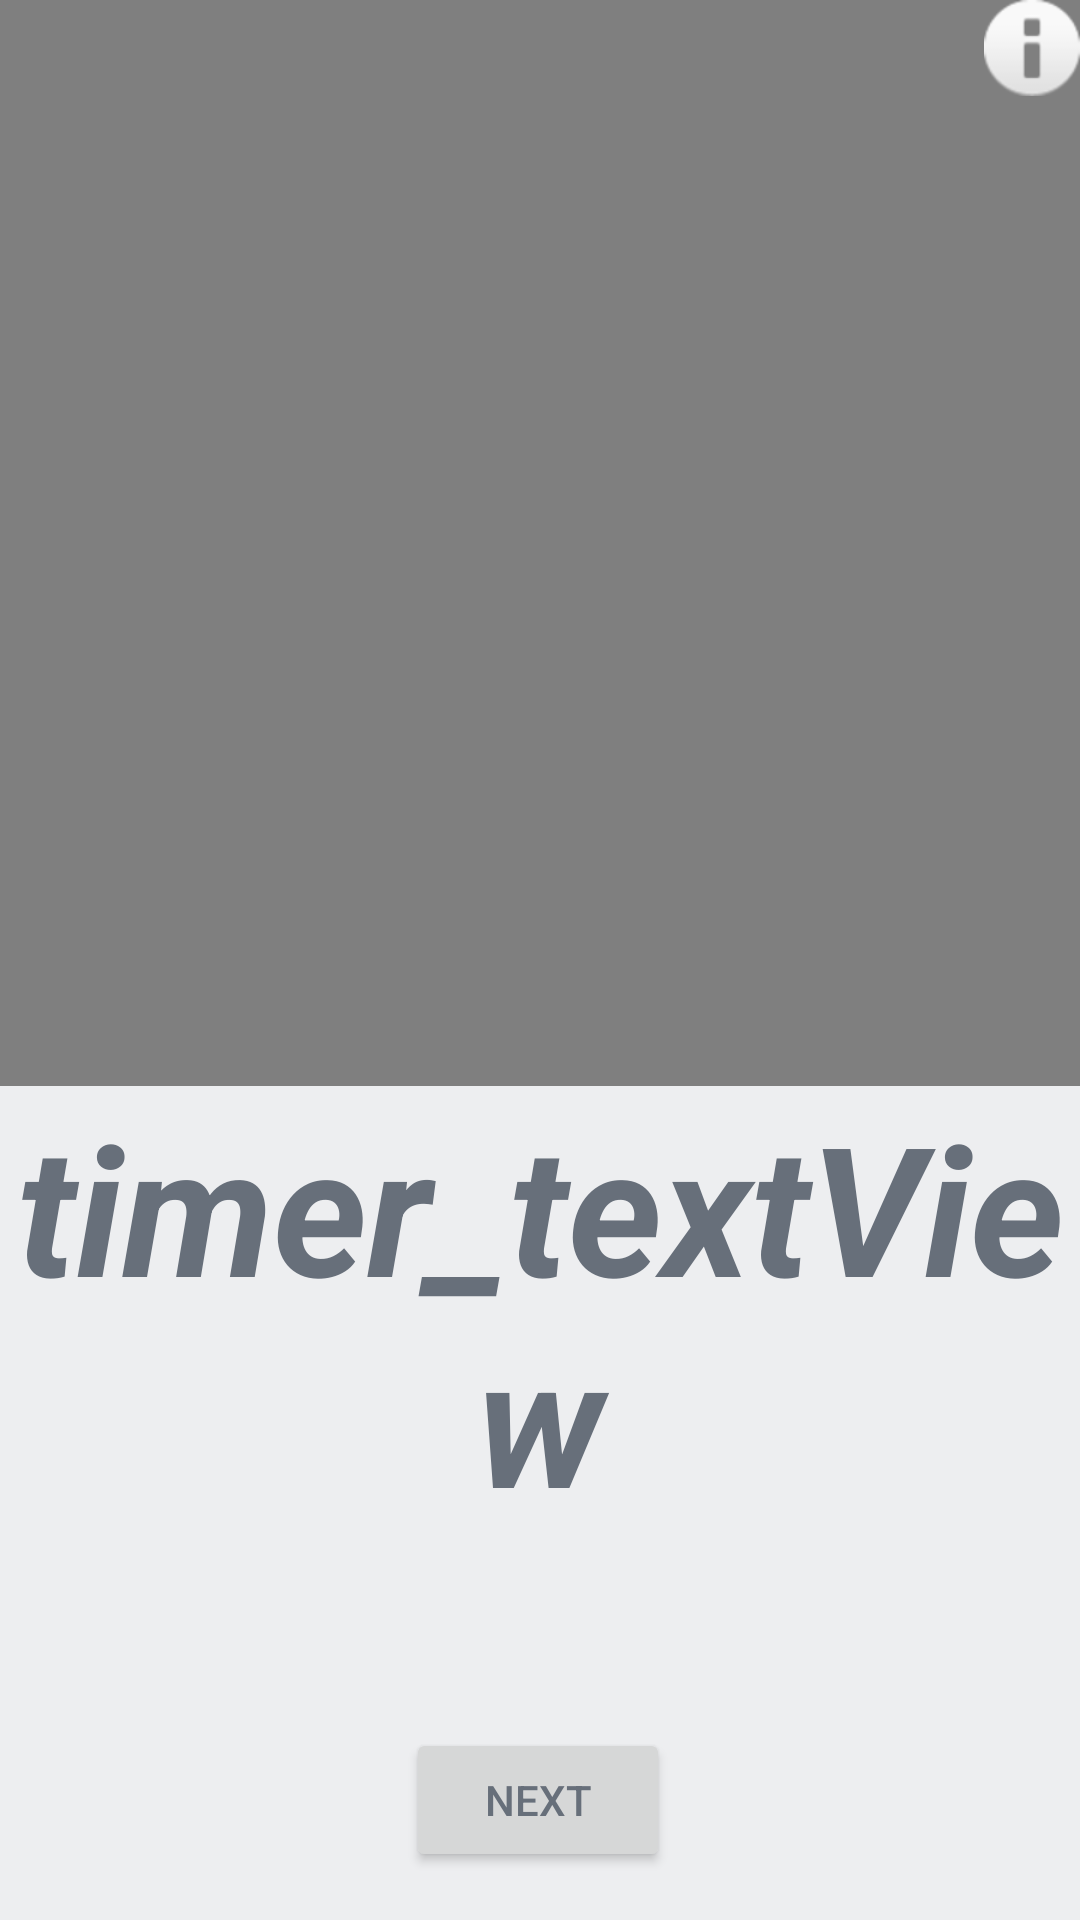

Here is an Android app screen rendered from its layout file. Give the layout XML and the strings, colors and styles it references.
<!-- AndroidManifest.xml: application theme Theme.MedicalRehabilitation -->
<!-- res/layout/fragment_blank_fragment_training.xml -->
<?xml version="1.0" encoding="utf-8"?>
<androidx.constraintlayout.widget.ConstraintLayout xmlns:android="http://schemas.android.com/apk/res/android"
    xmlns:app="http://schemas.android.com/apk/res-auto"
    xmlns:tools="http://schemas.android.com/tools"
    android:layout_width="match_parent"
    android:layout_height="match_parent"
    tools:context=".view.BlankFragmentTraining">

    <FrameLayout
        android:id="@+id/frameLayout"
        android:layout_width="match_parent"
        android:layout_height="wrap_content"
        app:layout_constraintEnd_toEndOf="parent"
        app:layout_constraintStart_toStartOf="parent"
        app:layout_constraintTop_toTopOf="parent">

        <VideoView
            android:id="@+id/training_videoView"
            android:layout_width="match_parent"
            android:layout_height="362dp"
            android:visibility="visible" />

    </FrameLayout>

    <TextView
        android:id="@+id/timer_textView"
        android:layout_width="wrap_content"
        android:layout_height="wrap_content"
        android:gravity="center"
        android:text="timer_textView"
        android:textColorHint="#757575"
        android:textSize="60sp"
        android:textStyle="bold|italic"
        app:autoSizeTextType="uniform"
        app:layout_constraintEnd_toEndOf="parent"
        app:layout_constraintStart_toStartOf="parent"
        app:layout_constraintTop_toBottomOf="@+id/frameLayout" />

    <TextView
        android:id="@+id/exercise_textView"
        android:layout_width="wrap_content"
        android:layout_height="wrap_content"
        android:layout_marginTop="98dp"
        android:layout_marginBottom="180dp"
        android:gravity="center"
        android:maxWidth="320dp"
        android:text="exercise_textView"
        android:textColorHint="#757575"
        android:textSize="20sp"
        android:textStyle="bold"
        app:autoSizeTextType="uniform"
        app:layout_constraintBottom_toTopOf="@+id/next_button"
        app:layout_constraintEnd_toEndOf="parent"
        app:layout_constraintStart_toStartOf="parent"
        app:layout_constraintTop_toBottomOf="@+id/frameLayout" />

    <Button
        android:id="@+id/pause_button"
        android:layout_width="wrap_content"
        android:layout_height="wrap_content"
        android:layout_marginTop="148dp"
        android:text="@string/pause"
        app:layout_constraintBottom_toTopOf="@+id/next_button"
        app:layout_constraintEnd_toEndOf="parent"
        app:layout_constraintHorizontal_bias="0.498"
        app:layout_constraintStart_toStartOf="parent"
        app:layout_constraintTop_toBottomOf="@+id/timer_textView"
        app:layout_constraintVertical_bias="0.551" />

    <Button
        android:id="@+id/next_button"
        android:layout_width="wrap_content"
        android:layout_height="wrap_content"
        android:layout_marginBottom="16dp"
        android:text="@string/next"
        app:layout_constraintBottom_toBottomOf="parent"
        app:layout_constraintEnd_toEndOf="parent"
        app:layout_constraintHorizontal_bias="0.498"
        app:layout_constraintStart_toStartOf="parent" />

    <ImageButton
        android:id="@+id/abouttrain_imageButton"
        android:layout_width="wrap_content"
        android:layout_height="wrap_content"
        android:background="?attr/selectableItemBackground"
        android:contentDescription="@string/about"
        android:labelFor="@id/frameLayout"
        app:layout_constraintEnd_toEndOf="@+id/frameLayout"
        app:layout_constraintTop_toTopOf="@+id/frameLayout"
        app:srcCompat="@android:drawable/ic_dialog_info" />

    <LinearLayout
        android:id="@+id/linerLayoutBlankRest"
        android:layout_width="match_parent"
        android:layout_height="match_parent"
        android:layout_centerHorizontal="true"
        android:layout_centerVertical="true"
        android:gravity="center"
        android:orientation="vertical"
        android:visibility="invisible"
        app:layout_constraintBottom_toBottomOf="parent"
        app:layout_constraintEnd_toEndOf="parent"
        app:layout_constraintHorizontal_bias="0.5"
        app:layout_constraintStart_toStartOf="parent"
        app:layout_constraintTop_toTopOf="parent"
        tools:ignore="MissingConstraints">

        <TextView
            android:id="@+id/recommendations_textView"
            android:layout_width="wrap_content"
            android:layout_height="wrap_content"
            android:layout_gravity="center"
            android:gravity="center"
            android:text="@string/pause"
            android:textSize="34sp" />

        <TextView
            android:id="@+id/timer_textView_rest"
            android:layout_width="wrap_content"
            android:layout_height="wrap_content"
            android:layout_gravity="center"
            android:gravity="center"
            android:text="@string/pause"
            android:textSize="34sp" />

        <Button
            android:id="@+id/plus30sec_button"
            android:layout_width="wrap_content"
            android:layout_height="wrap_content"
            android:layout_gravity="center"
            android:gravity="center"
            android:text="@string/plus30sec" />

        <Button
            android:id="@+id/next_button2"
            android:layout_width="wrap_content"
            android:layout_height="wrap_content"
            android:layout_gravity="center"
            android:gravity="center"
            android:text="@string/next" />

    </LinearLayout>

</androidx.constraintlayout.widget.ConstraintLayout>
<!-- resources referenced by this layout -->
<resources>
  <string name="about">About</string>
  <string name="next">Next</string>
  <string name="pause">Pause</string>
  <string name="plus30sec">+30 sec</string>
  <style name="Theme.MedicalRehabilitation" parent="Theme.Material3.DayNight.NoActionBar">
          
          <item name="colorPrimary">@color/white_theme_button_background</item>
          <item name="colorPrimaryVariant">@color/purple_700</item>
          <item name="colorOnPrimary">@color/white_theme_background</item>
          <item name="android:background">@color/white_theme_background</item>
          <item name="android:textColor">@color/white_theme_text</item>
          <item name="android:datePickerStyle">@color/white_theme_text</item>
          
          <item name="colorSecondary">@color/teal_200</item>
          <item name="colorSecondaryVariant">@color/teal_700</item>
          <item name="colorOnSecondary">@color/black</item>
          
          <item name="android:statusBarColor" tools:targetApi="l">?attr/colorPrimary</item>
          
      </style>
  <color name="white_theme_button_background">#5181b8</color>
  <color name="purple_700">#FF3700B3</color>
  <color name="white_theme_background">#edeef0</color>
  <color name="white_theme_text">#676f7a</color>
  <color name="teal_200">#FF03DAC5</color>
  <color name="teal_700">#FF018786</color>
  <color name="black">#FF000000</color>
</resources>
